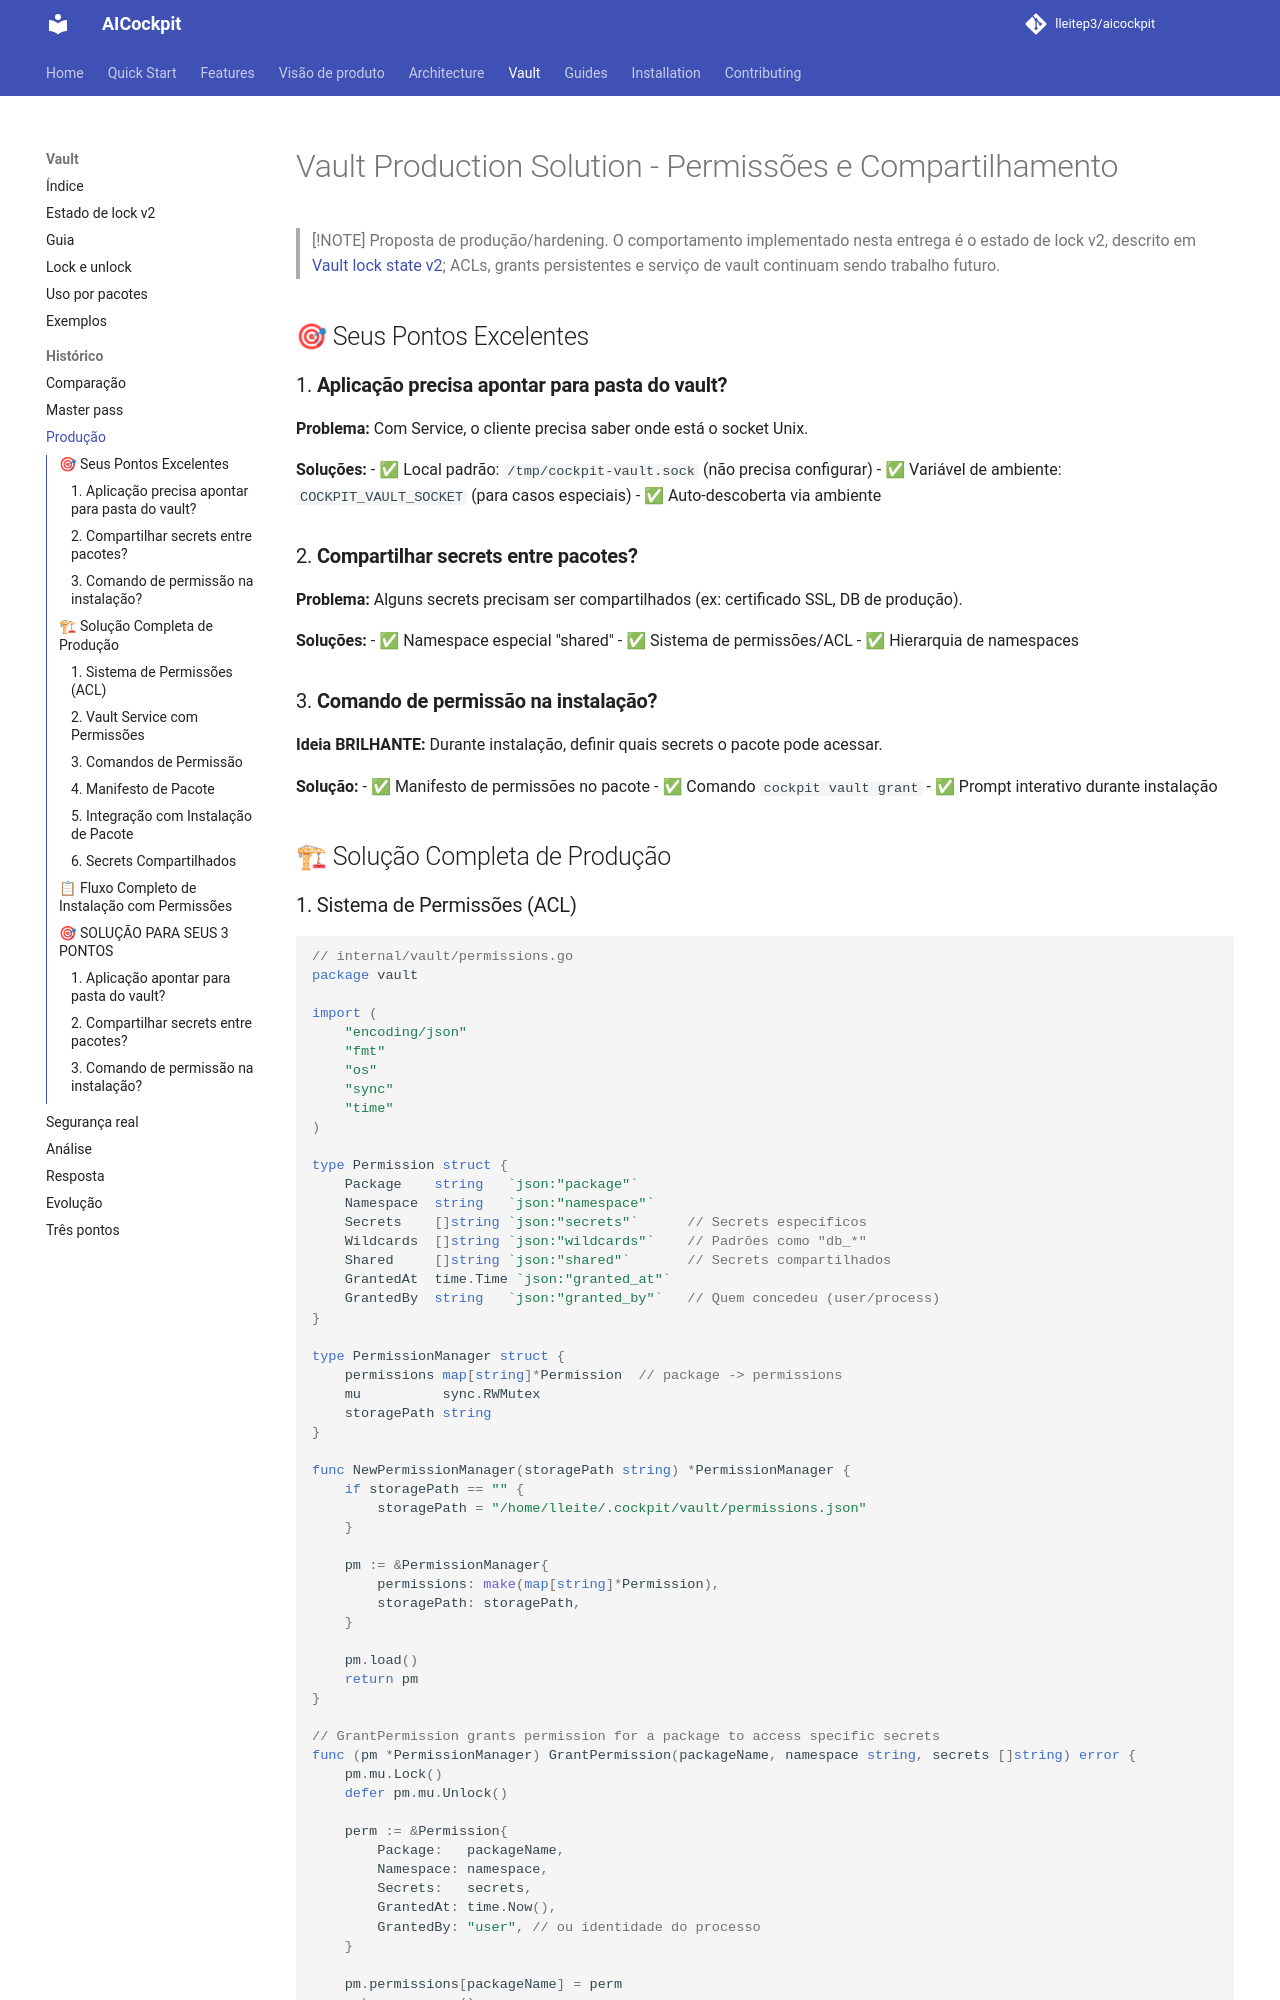

repository: lleitep3/aicockpit · page: vault/vault-production-solution/index.html · generator: mkdocs

# Vault Production Solution - Permissões e Compartilhamento

> [!NOTE]
> Proposta de produção/hardening. O comportamento implementado nesta entrega é
> o estado de lock v2, descrito em [Vault lock state v2](vault-state-v2.md);
> ACLs, grants persistentes e serviço de vault continuam sendo trabalho futuro.

## 🎯 Seus Pontos Excelentes

### 1. **Aplicação precisa apontar para pasta do vault?**
**Problema:** Com Service, o cliente precisa saber onde está o socket Unix.

**Soluções:**
- ✅ Local padrão: `/tmp/cockpit-vault.sock` (não precisa configurar)
- ✅ Variável de ambiente: `COCKPIT_VAULT_SOCKET` (para casos especiais)
- ✅ Auto-descoberta via ambiente

### 2. **Compartilhar secrets entre pacotes?**
**Problema:** Alguns secrets precisam ser compartilhados (ex: certificado SSL, DB de produção).

**Soluções:**
- ✅ Namespace especial "shared"
- ✅ Sistema de permissões/ACL
- ✅ Hierarquia de namespaces

### 3. **Comando de permissão na instalação?**
**Ideia BRILHANTE:** Durante instalação, definir quais secrets o pacote pode acessar.

**Solução:**
- ✅ Manifesto de permissões no pacote
- ✅ Comando `cockpit vault grant`
- ✅ Prompt interativo durante instalação

## 🏗 Solução Completa de Produção
